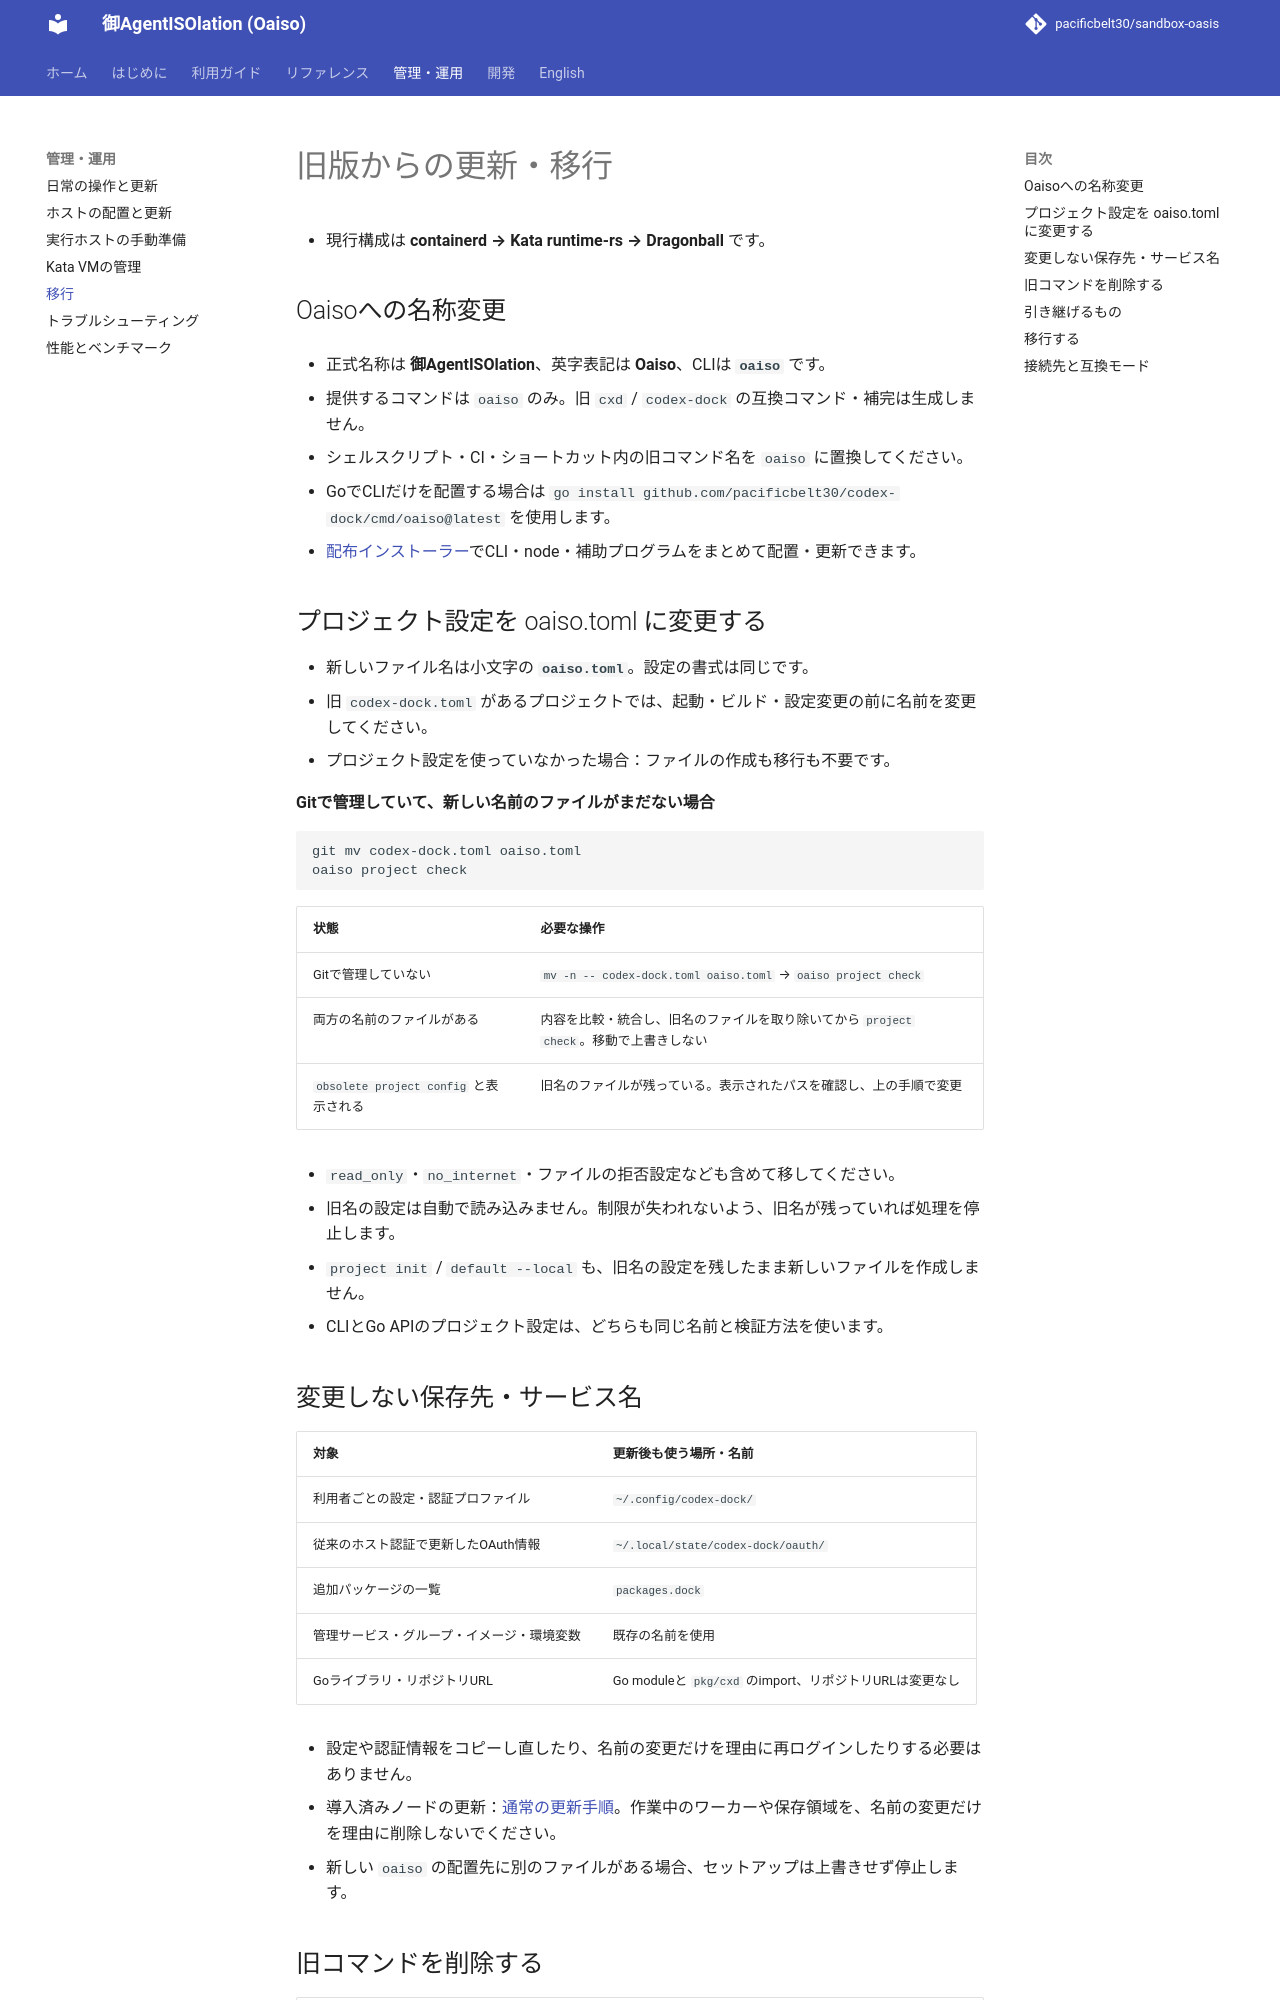

repository: pacificbelt30/sandbox-oasis · page: migration/index.html · generator: mkdocs

# 旧版からの更新・移行

- 現行構成は **containerd → Kata runtime-rs → Dragonball** です。

## Oaisoへの名称変更

- 正式名称は **御AgentISOlation**、英字表記は **Oaiso**、CLIは **`oaiso`** です。

- 提供するコマンドは `oaiso` のみ。旧 `cxd` / `codex-dock` の互換コマンド・補完は生成しません。
- シェルスクリプト・CI・ショートカット内の旧コマンド名を `oaiso` に置換してください。
- GoでCLIだけを配置する場合は `go install github.com/pacificbelt30/codex-dock/cmd/oaiso@latest` を使用します。
- [配布インストーラー](installation.md)でCLI・node・補助プログラムをまとめて配置・更新できます。

## プロジェクト設定を oaiso.toml に変更する

- 新しいファイル名は小文字の **`oaiso.toml`**。設定の書式は同じです。
- 旧 `codex-dock.toml` があるプロジェクトでは、起動・ビルド・設定変更の前に名前を変更してください。
- プロジェクト設定を使っていなかった場合：ファイルの作成も移行も不要です。

**Gitで管理していて、新しい名前のファイルがまだない場合**

```bash
git mv codex-dock.toml oaiso.toml
oaiso project check
```

| 状態 | 必要な操作 |
|---|---|
| Gitで管理していない | `mv -n -- codex-dock.toml oaiso.toml` → `oaiso project check` |
| 両方の名前のファイルがある | 内容を比較・統合し、旧名のファイルを取り除いてから `project check`。移動で上書きしない |
| `obsolete project config` と表示される | 旧名のファイルが残っている。表示されたパスを確認し、上の手順で変更 |

- `read_only`・`no_internet`・ファイルの拒否設定なども含めて移してください。
- 旧名の設定は自動で読み込みません。制限が失われないよう、旧名が残っていれば処理を停止します。
- `project init` / `default --local` も、旧名の設定を残したまま新しいファイルを作成しません。
- CLIとGo APIのプロジェクト設定は、どちらも同じ名前と検証方法を使います。

## 変更しない保存先・サービス名

| 対象 | 更新後も使う場所・名前 |
|---|---|
| 利用者ごとの設定・認証プロファイル | `~/.config/codex-dock/` |
| 従来のホスト認証で更新したOAuth情報 | `~/.local/state/codex-dock/oauth/` |
| 追加パッケージの一覧 | `packages.dock` |
| 管理サービス・グループ・イメージ・環境変数 | 既存の名前を使用 |
| Goライブラリ・リポジトリURL | Go moduleと `pkg/cxd` のimport、リポジトリURLは変更なし |

- 設定や認証情報をコピーし直したり、名前の変更だけを理由に再ログインしたりする必要はありません。
- 導入済みノードの更新：[通常の更新手順](setup.md)。作業中のワーカーや保存領域を、名前の変更だけを理由に削除しないでください。
- 新しい `oaiso` の配置先に別のファイルがある場合、セットアップは上書きせず停止します。
